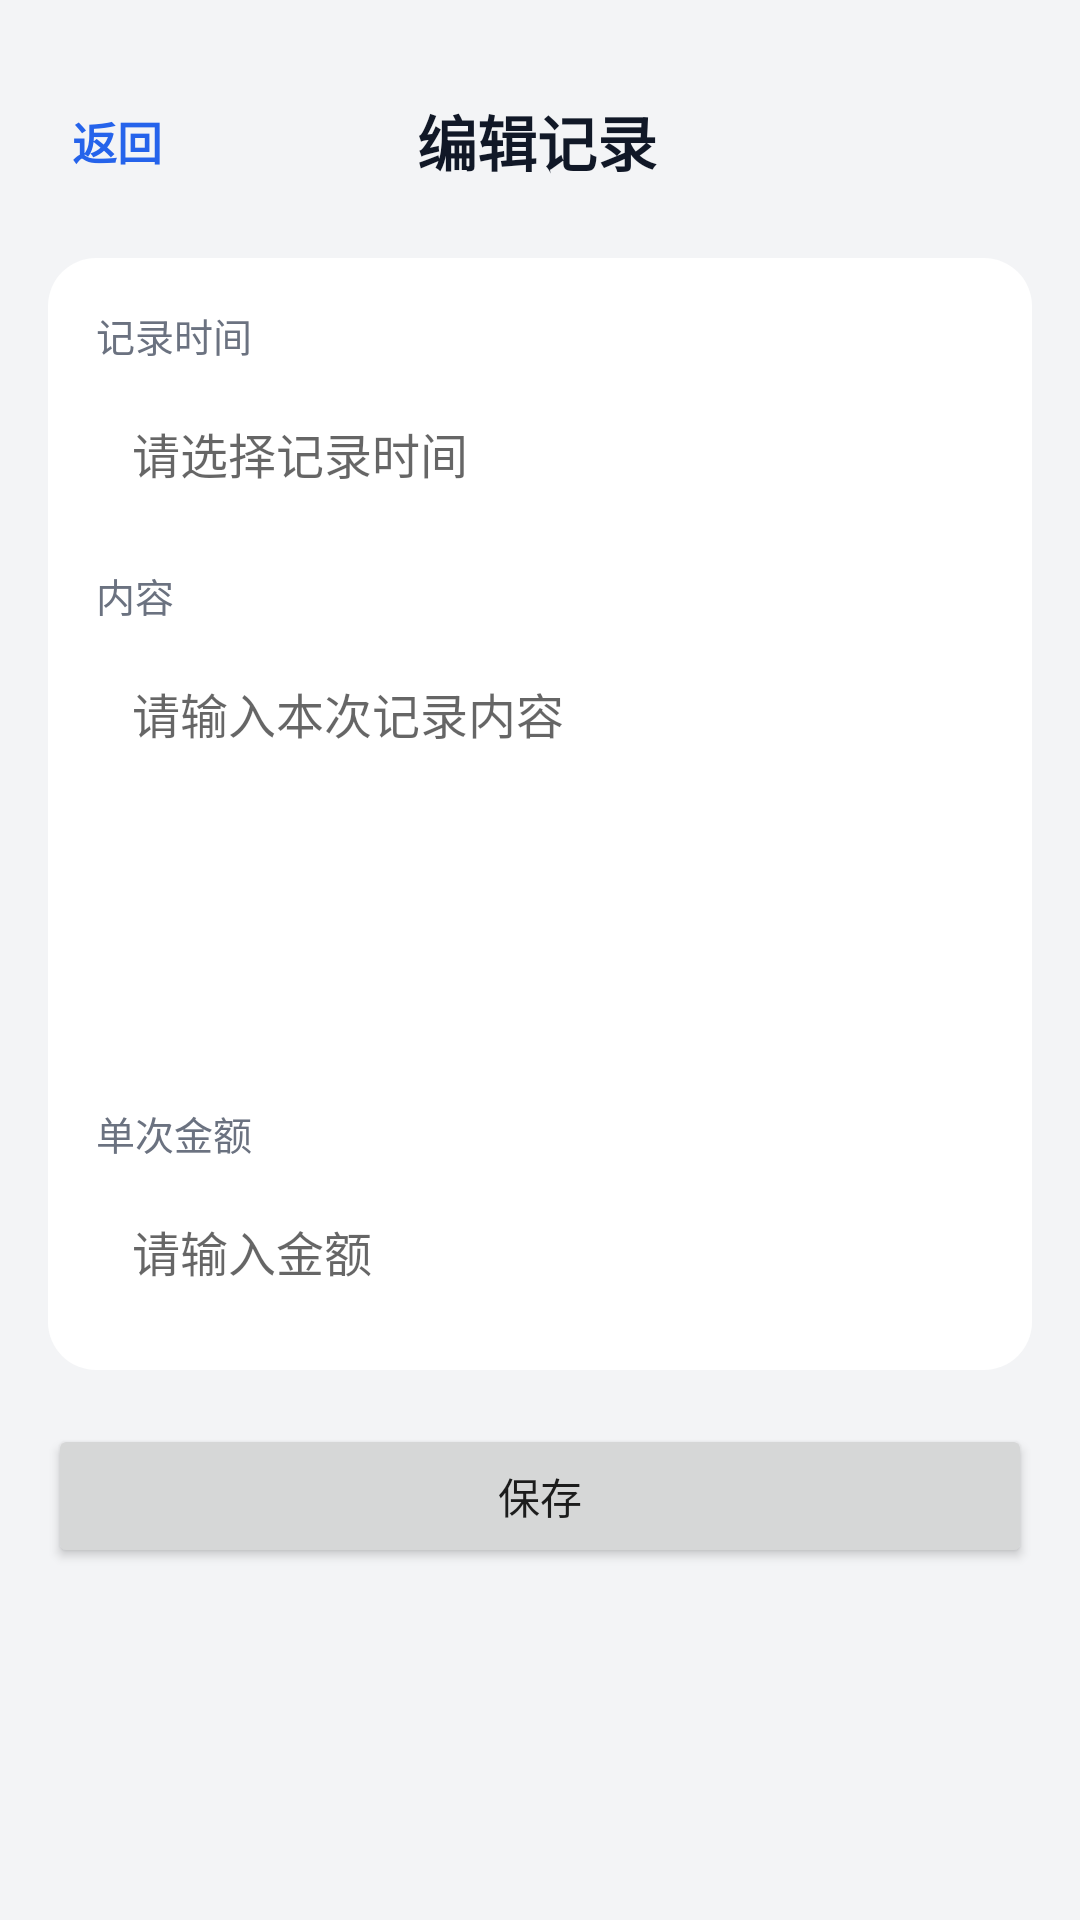

This screen was rendered from an Android layout file. Write that file and the resources it references.
<!-- AndroidManifest.xml: application theme AppTheme -->
<!-- res/layout/activity_treatment_record_edit.xml -->
<?xml version="1.0" encoding="utf-8"?>
<LinearLayout xmlns:android="http://schemas.android.com/apk/res/android"
    android:layout_width="match_parent"
    android:layout_height="match_parent"
    android:background="#F3F4F6"
    android:orientation="vertical"
    android:padding="16dp">

    <LinearLayout
        android:layout_width="match_parent"
        android:layout_height="wrap_content"
        android:gravity="center_vertical"
        android:orientation="horizontal"
        android:paddingTop="12dp"
        android:paddingBottom="12dp">

        <TextView
            android:id="@+id/tvBack"
            android:layout_width="wrap_content"
            android:layout_height="wrap_content"
            android:padding="8dp"
            android:text="返回"
            android:textColor="#2563EB"
            android:textSize="15sp"
            android:textStyle="bold" />

        <TextView
            android:id="@+id/tvTitle"
            android:layout_width="0dp"
            android:layout_height="wrap_content"
            android:layout_weight="1"
            android:gravity="center"
            android:text="编辑记录"
            android:textColor="#111827"
            android:textSize="20sp"
            android:textStyle="bold" />

        <View
            android:layout_width="48dp"
            android:layout_height="1dp" />
    </LinearLayout>

    <LinearLayout
        android:layout_width="match_parent"
        android:layout_height="wrap_content"
        android:layout_marginTop="8dp"
        android:background="@drawable/bg_card"
        android:orientation="vertical"
        android:padding="16dp">

        <TextView
            android:layout_width="match_parent"
            android:layout_height="wrap_content"
            android:text="记录时间"
            android:textColor="#6B7280"
            android:textSize="13sp" />

        <EditText
            android:id="@+id/etRecordTime"
            android:layout_width="match_parent"
            android:layout_height="wrap_content"
            android:layout_marginTop="6dp"
            android:background="@android:color/transparent"
            android:hint="请选择记录时间"
            android:padding="12dp"
            android:textColor="#111827"
            android:textSize="16sp" />

        <TextView
            android:layout_width="match_parent"
            android:layout_height="wrap_content"
            android:layout_marginTop="14dp"
            android:text="内容"
            android:textColor="#6B7280"
            android:textSize="13sp" />

        <EditText
            android:id="@+id/etContent"
            android:layout_width="match_parent"
            android:layout_height="140dp"
            android:layout_marginTop="6dp"
            android:background="@android:color/transparent"
            android:gravity="top|start"
            android:hint="请输入本次记录内容"
            android:inputType="textMultiLine"
            android:padding="12dp"
            android:textColor="#111827"
            android:textSize="16sp" />

        <TextView
            android:layout_width="match_parent"
            android:layout_height="wrap_content"
            android:layout_marginTop="14dp"
            android:text="单次金额"
            android:textColor="#6B7280"
            android:textSize="13sp" />

        <EditText
            android:id="@+id/etFee"
            android:layout_width="match_parent"
            android:layout_height="wrap_content"
            android:layout_marginTop="6dp"
            android:background="@android:color/transparent"
            android:hint="请输入金额"
            android:inputType="numberDecimal"
            android:padding="12dp"
            android:textColor="#111827"
            android:textSize="16sp" />
    </LinearLayout>

    <Button
        android:id="@+id/btnSave"
        android:layout_width="match_parent"
        android:layout_height="48dp"
        android:layout_marginTop="18dp"
        android:text="保存" />
</LinearLayout>
<!-- resources referenced by this layout -->
<resources>
  <!-- drawable bg_card (drawable) -->
  <?xml version="1.0" encoding="utf-8"?>
  <shape xmlns:android="http://schemas.android.com/apk/res/android">
      <solid android:color="#FFFFFF"/>
      <corners android:radius="16dp"/>
      <padding
          android:left="0dp"
          android:top="0dp"
          android:right="0dp"
          android:bottom="0dp"/>
  </shape>
  <style name="AppTheme" parent="Theme.Material3.DayNight.NoActionBar">
          
          <item name="colorPrimary">@color/colorPrimary</item>
          <item name="colorPrimaryDark">@color/colorPrimaryDark</item>
          <item name="colorAccent">@color/colorAccent</item>
          
          <item name="android:windowLightStatusBar">false</item>
      </style>
  <color name="colorPrimary">#007AFF</color>
  <color name="colorPrimaryDark">#0051D5</color>
  <color name="colorAccent">#007AFF</color>
</resources>
